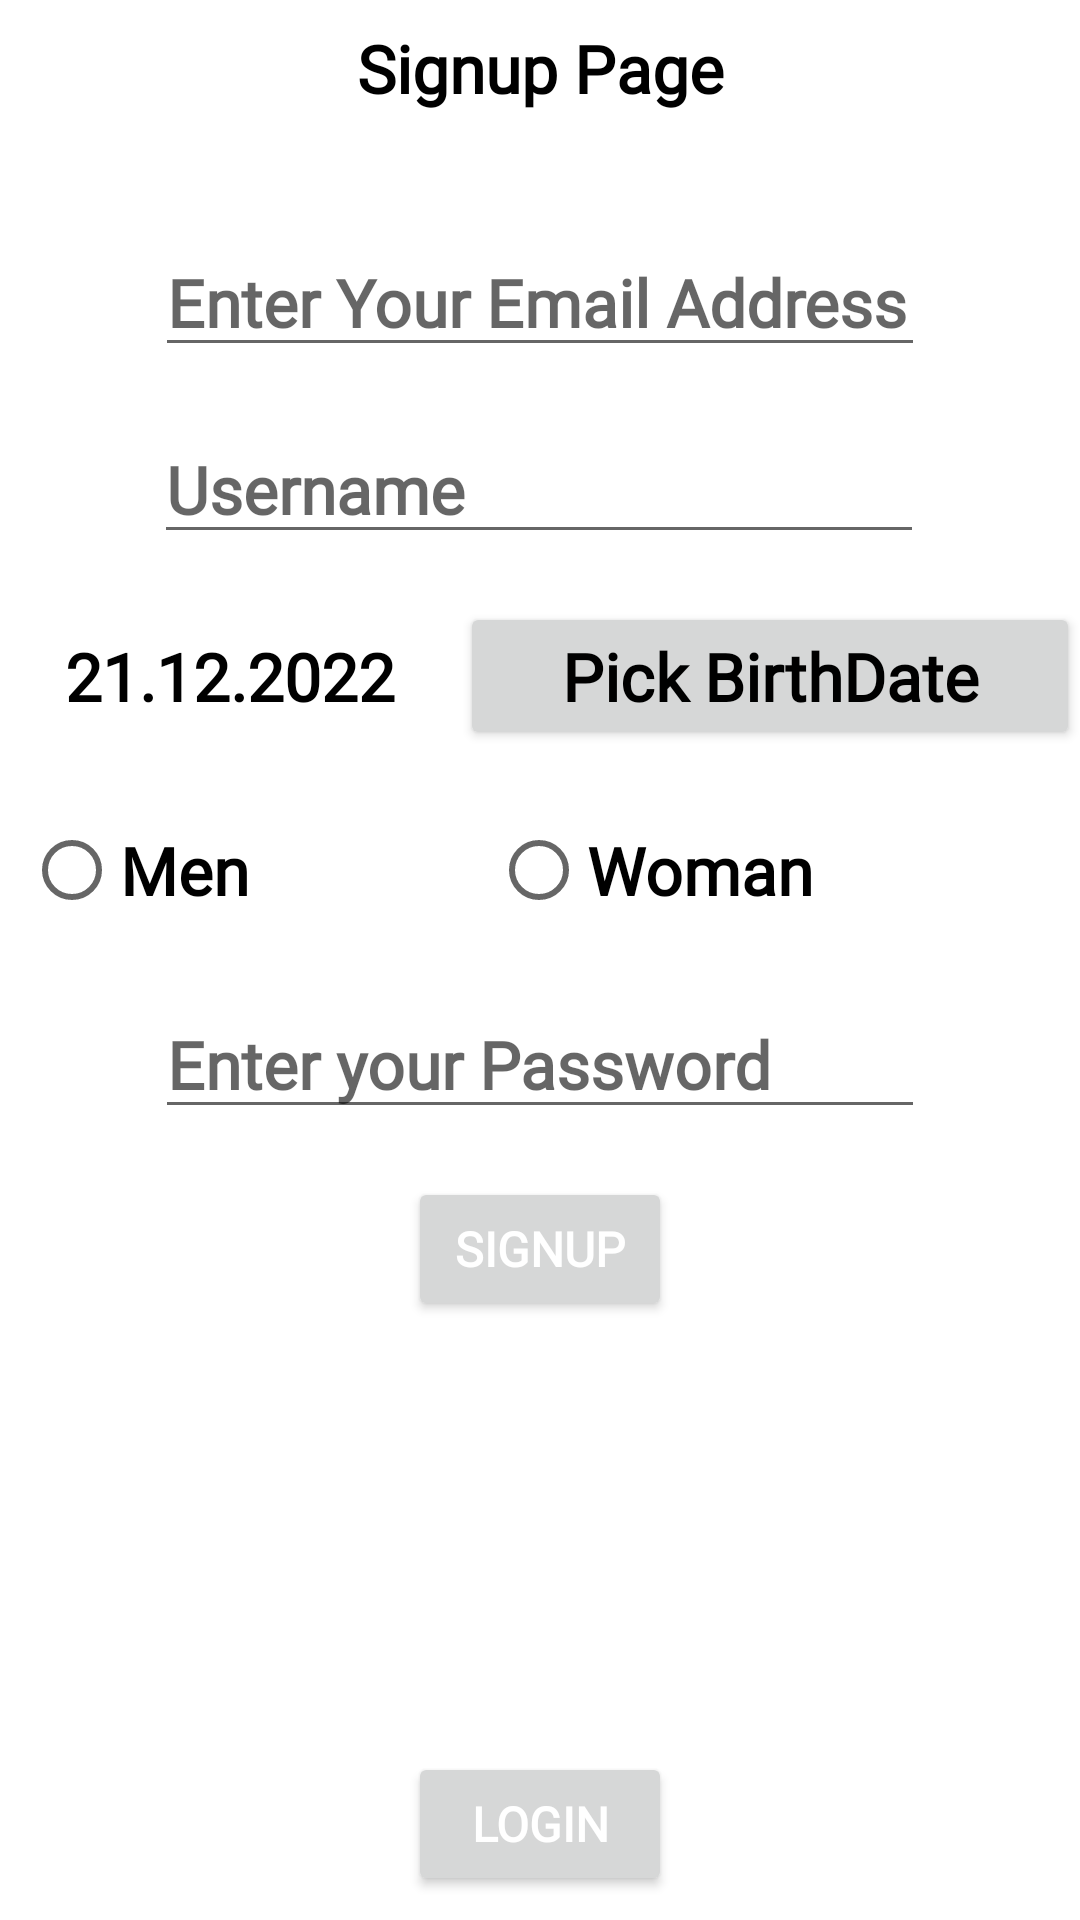

Here is an Android app screen rendered from its layout file. Give the layout XML and the strings, colors and styles it references.
<!-- AndroidManifest.xml: application theme Theme.SocialMediaApp -->
<!-- res/layout/fragment_signup.xml -->
<?xml version="1.0" encoding="utf-8"?>
<androidx.constraintlayout.widget.ConstraintLayout
    xmlns:android="http://schemas.android.com/apk/res/android"
    xmlns:tools="http://schemas.android.com/tools"
    android:layout_width="match_parent"
    android:layout_height="match_parent"
    xmlns:app="http://schemas.android.com/apk/res-auto"
    tools:context="com.ahmet.socialmediaapp.ui.fragments.signup.SignupFragment">

    <TextView
        android:id="@+id/header_signup_textview"
        style="@style/TextNewStyle"
        android:layout_width="wrap_content"
        android:layout_height="wrap_content"
        android:layout_marginTop="8dp"
        android:text="@string/signup_page"
        app:layout_constraintEnd_toEndOf="parent"
        app:layout_constraintStart_toStartOf="parent"
        app:layout_constraintTop_toTopOf="parent" />


    <EditText
        android:id="@+id/signup_email_edt_text"
        style="@style/TextNewStyle"
        android:layout_width="wrap_content"
        android:layout_height="wrap_content"
        android:layout_marginBottom="16dp"
        android:ems="10"
        android:fontFamily="@font/convergence"
        android:hint="@string/enter_your_email_adress"
        android:inputType="textEmailAddress"
        app:layout_constraintBottom_toTopOf="@+id/signup_username_edt_text"
        app:layout_constraintEnd_toEndOf="parent"
        app:layout_constraintStart_toStartOf="parent" />


    <EditText
        android:id="@+id/signup_username_edt_text"
        style="@style/TextNewStyle"
        android:layout_width="wrap_content"
        android:layout_height="wrap_content"
        android:layout_marginBottom="16dp"
        android:ems="10"
        android:fontFamily="@font/convergence"
        android:hint="@string/username"
        android:inputType="textEmailAddress"
        app:layout_constraintBottom_toTopOf="@+id/linear_date"
        app:layout_constraintEnd_toEndOf="parent"
        app:layout_constraintHorizontal_bias="0.497"
        app:layout_constraintStart_toStartOf="parent" />


    <LinearLayout
        android:id="@+id/linear_date"
        android:layout_width="0dp"
        android:layout_height="wrap_content"
        android:layout_marginBottom="16dp"
        android:orientation="horizontal"
        android:weightSum="2"
        app:layout_constraintBottom_toTopOf="@+id/signup_gender_layout"
        app:layout_constraintEnd_toEndOf="parent"
        app:layout_constraintStart_toStartOf="parent">

        <TextView
            android:id="@+id/signup_date_textview"
            style="@style/TextNewStyle"
            android:layout_width="wrap_content"
            android:layout_height="match_parent"
            android:layout_weight="1"
            android:text="21.12.2022"
            android:gravity="center"
            android:textAlignment="center"/>

        <Button
            android:id="@+id/signup_pickdate"
            android:layout_width="wrap_content"
            android:layout_height="match_parent"
            android:layout_weight="1"
            android:text="@string/pick_birthdate"
            style="@style/TextNewStyle"
            android:textAllCaps="false"
            android:gravity="center"
            android:textAlignment="center"/>

    </LinearLayout>


    <LinearLayout
        android:id="@+id/signup_gender_layout"
        android:layout_width="0dp"
        android:layout_height="wrap_content"
        android:layout_marginStart="8dp"
        android:layout_marginEnd="8dp"
        android:layout_marginBottom="16dp"
        android:orientation="horizontal"
        app:layout_constraintBottom_toTopOf="@+id/signup_password_edt_text"
        app:layout_constraintEnd_toEndOf="parent"
        app:layout_constraintStart_toStartOf="parent">

        <RadioGroup
            android:id="@+id/radio_group"
            android:layout_width="match_parent"
            android:layout_height="wrap_content"
            android:orientation="horizontal"
            android:weightSum="2">

            <RadioButton
                style="@style/TextNewStyle"
                android:layout_width="wrap_content"
                android:layout_height="wrap_content"
                android:layout_weight="1"
                android:text="@string/men" />

            <RadioButton
                style="@style/TextNewStyle"
                android:layout_width="wrap_content"
                android:layout_height="wrap_content"
                android:layout_weight="1"
                android:text="@string/woman" />
        </RadioGroup>
    </LinearLayout>

    <EditText
        android:id="@+id/signup_password_edt_text"
        style="@style/TextNewStyle"
        android:layout_width="wrap_content"
        android:layout_height="wrap_content"
        android:layout_marginBottom="16dp"
        android:ems="10"
        android:fontFamily="@font/convergence"
        android:hint="@string/enter_your_password"
        android:inputType="textPassword"
        app:layout_constraintBottom_toTopOf="@+id/sign_signup_button"
        app:layout_constraintEnd_toEndOf="parent"
        app:layout_constraintStart_toStartOf="parent" />

    <Button
        android:id="@+id/sign_signup_button"
        style="@style/ButtonNewStyle"
        android:layout_width="wrap_content"
        android:layout_height="wrap_content"
        android:text="@string/signup"
        app:layout_constraintBottom_toBottomOf="parent"
        app:layout_constraintEnd_toEndOf="parent"
        app:layout_constraintStart_toStartOf="parent"
        app:layout_constraintTop_toBottomOf="@+id/header_signup_textview"
        app:layout_constraintVertical_bias="0.64" />

    <Button
        android:id="@+id/signup_login_button"
        android:layout_width="wrap_content"
        android:layout_height="wrap_content"
        android:layout_marginBottom="8dp"
        android:text="@string/login"
        style="@style/ButtonNewStyle"
        app:layout_constraintBottom_toBottomOf="parent"
        app:layout_constraintEnd_toEndOf="parent"
        app:layout_constraintStart_toStartOf="parent" />



</androidx.constraintlayout.widget.ConstraintLayout>
<!-- resources referenced by this layout -->
<resources>
  <string name="enter_your_email_adress">Enter Your Email Address</string>
  <string name="enter_your_password">Enter your Password</string>
  <string name="login">Login</string>
  <string name="men">Men</string>
  <string name="pick_birthdate">Pick BirthDate</string>
  <string name="signup">Signup</string>
  <string name="signup_page">Signup Page</string>
  <string name="username">Username</string>
  <string name="woman">Woman</string>
  <style name="ButtonNewStyle">
          <item name="android:textSize">16sp</item>
          <item name="android:textColor">@color/white</item>
          <item name="android:fontFamily">@font/convergence</item>
          <item name="android:textStyle">bold</item>
      </style>
  <style name="TextNewStyle">
          <item name="android:textSize">22sp</item>
          <item name="android:textColor">@color/black</item>
          <item name="android:fontFamily">@font/convergence</item>
          <item name="android:textStyle">bold</item>
      </style>
  <style name="Theme.SocialMediaApp" parent="Theme.MaterialComponents.DayNight.DarkActionBar">
          
          <item name="colorPrimary">@color/purple_500</item>
          <item name="colorPrimaryVariant">@color/purple_700</item>
          <item name="colorOnPrimary">@color/white</item>
          
          <item name="colorSecondary">@color/teal_200</item>
          <item name="colorSecondaryVariant">@color/teal_700</item>
          <item name="colorOnSecondary">@color/black</item>
          
          <item name="android:statusBarColor">?attr/colorPrimaryVariant</item>
          
      </style>
  <!-- not gathered from this repository: default colours our renderer supplied (Android Studio template values) -->
  <color name="purple_500">#FF6200EE</color>
  <color name="purple_700">#FF3700B3</color>
  <color name="teal_200">#FF03DAC5</color>
  <color name="teal_700">#FF018786</color>
  <color name="black">#FF000000</color>
  <color name="white">#FFFFFFFF</color>
</resources>
